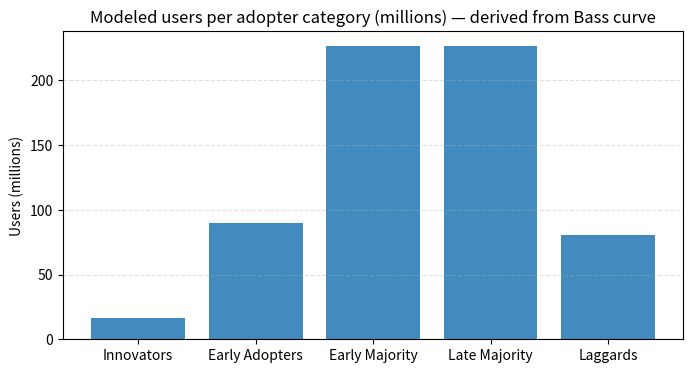

Reproduce this figure in Python.
import numpy as np
import pandas as pd
import matplotlib.pyplot as plt
from scipy.optimize import curve_fit

# --- Input data (years in millions of users) ---
years = np.arange(2016, 2031)
upi_users = np.array([1, 5, 15, 45, 90, 160, 240, 310, 380, 450, 510, 560, 600, 630, 650])
t = np.arange(1, len(years) + 1)

# --- Bass model ---
def bass_model(t, p, q, m):
    return m * (1 - np.exp(-(p + q) * t)) / (1 + (q / p) * np.exp(-(p + q) * t))

params, _ = curve_fit(bass_model, t, upi_users, p0=[0.03, 0.4, 700], maxfev=10000)
p, q, m = params

# --- Predicted cumulative users and yearly new adopters ---
predicted_cum = bass_model(t, p, q, m)        # cumulative predicted values (millions)
cum_prev = np.insert(predicted_cum[:-1], 0, 0.0)  # cumulative at start of each year
annual_new = predicted_cum - cum_prev         # new adopters during each year (millions)

# --- Category boundaries by cumulative share (Rogers cumulative cutoffs) ---   Fixed values given by Rogers
# Innovators up to 2.5% -> 0.025
# Early Adopters up to 16% -> 0.16 (0.025 + 0.135)
# Early Majority up to 50% -> 0.50
# Late Majority up to 84% -> 0.84
# Laggards up to 100% -> 1.00
cat_names = ["Innovators", "Early Adopters", "Early Majority", "Late Majority", "Laggards"]
cat_bounds_frac = np.array([0.025, 0.16, 0.50, 0.84, 1.00])   # upper bounds (cumulative)
cat_lower_frac = np.concatenate(([0.0], cat_bounds_frac[:-1])) # lower bounds

# Convert to absolute user thresholds using modelled market potential m
lower_users = cat_lower_frac * m
upper_users = cat_bounds_frac * m

# --- Allocate yearly new adopters to categories (purely modeled) ---
allocated = np.zeros(len(cat_names))  # total modeled users by category (millions)
category_year_contrib = {c: [] for c in cat_names}  # list of (year, users) contributing to that category

for i, year in enumerate(years):
    prev_cum = cum_prev[i]
    curr_cum = predicted_cum[i]
    # iterate categories and compute overlap between [prev_cum, curr_cum] & [lower_users[j], upper_users[j]]
    for j, (low_u, up_u) in enumerate(zip(lower_users, upper_users)):
        if curr_cum <= low_u:
            # this entire year's adoption finishes before this category starts
            continue
        if prev_cum >= up_u:
            # this category already completed before this year
            continue
        overlap_start = max(prev_cum, low_u)
        overlap_end = min(curr_cum, up_u)
        overlap_amount = max(0.0, overlap_end - overlap_start)  # in millions
        if overlap_amount > 0:
            allocated[j] += overlap_amount
            category_year_contrib[cat_names[j]].append((int(year), float(round(overlap_amount, 4))))

# Modeled totals and percentages
modeled_total = allocated.sum()              # sum of allocated users (should be close to predicted_cum[-1])
modeled_pct = (allocated / modeled_total) * 100  # percent share of modeled total (not theoretical)

# Build results DataFrame
df = pd.DataFrame({
    "Category": cat_names,
    "Modeled_Users_millions": np.round(allocated, 3),
    "Modeled_%_of_modeled_total": np.round(modeled_pct, 3),
    "Model_cum_lower_frac": np.round(cat_lower_frac, 3),
    "Model_cum_upper_frac": np.round(cat_bounds_frac, 3)
})

# Add totals row
totals = pd.DataFrame([{
    "Category": "Total",
    "Modeled_Users_millions": np.round(modeled_total, 3),
    "Modeled_%_of_modeled_total": np.round(modeled_pct.sum(), 3),
    "Model_cum_lower_frac": "",
    "Model_cum_upper_frac": ""
}])
df_result = pd.concat([df, totals], ignore_index=True)

# Print summary
print("Model fit summary:")
print(f"p = {p:.4f}, q = {q:.4f}, m (market potential) = {m:.3f} million")
print(f"Predicted cumulative at last year: {predicted_cum[-1]:.3f} million (modeled total used for allocation)\n")

print("Modeled allocation to adopter categories (derived from the Bass curve):")
print(df_result.to_string(index=False))

# Also show year contributions for transparency
print("\nYear contributions (category -> [(year, users_millions), ...])")
for c in cat_names:
    print(f"{c}: {category_year_contrib[c]}")

# Optional: compare to theoretical Rogers percentages if desired
theoretical_pct = np.array([0.025, 0.135, 0.34, 0.34, 0.16]) * 100
comparison = pd.DataFrame({
    "Category": cat_names,
    "Theoretical_%": np.round(theoretical_pct, 2),
    "Modeled_%": np.round(modeled_pct, 3),
    "Modeled_Users_millions": np.round(allocated, 3)
})
print("\nComparison (Theoretical vs Modeled):")
print(comparison.to_string(index=False))

# Plot modeled users per category
plt.figure(figsize=(8,4))
plt.bar(cat_names, allocated, alpha=0.85)
plt.title("Modeled users per adopter category (millions) — derived from Bass curve")
plt.ylabel("Users (millions)")
plt.grid(axis="y", linestyle="--", alpha=0.4)
plt.show()
